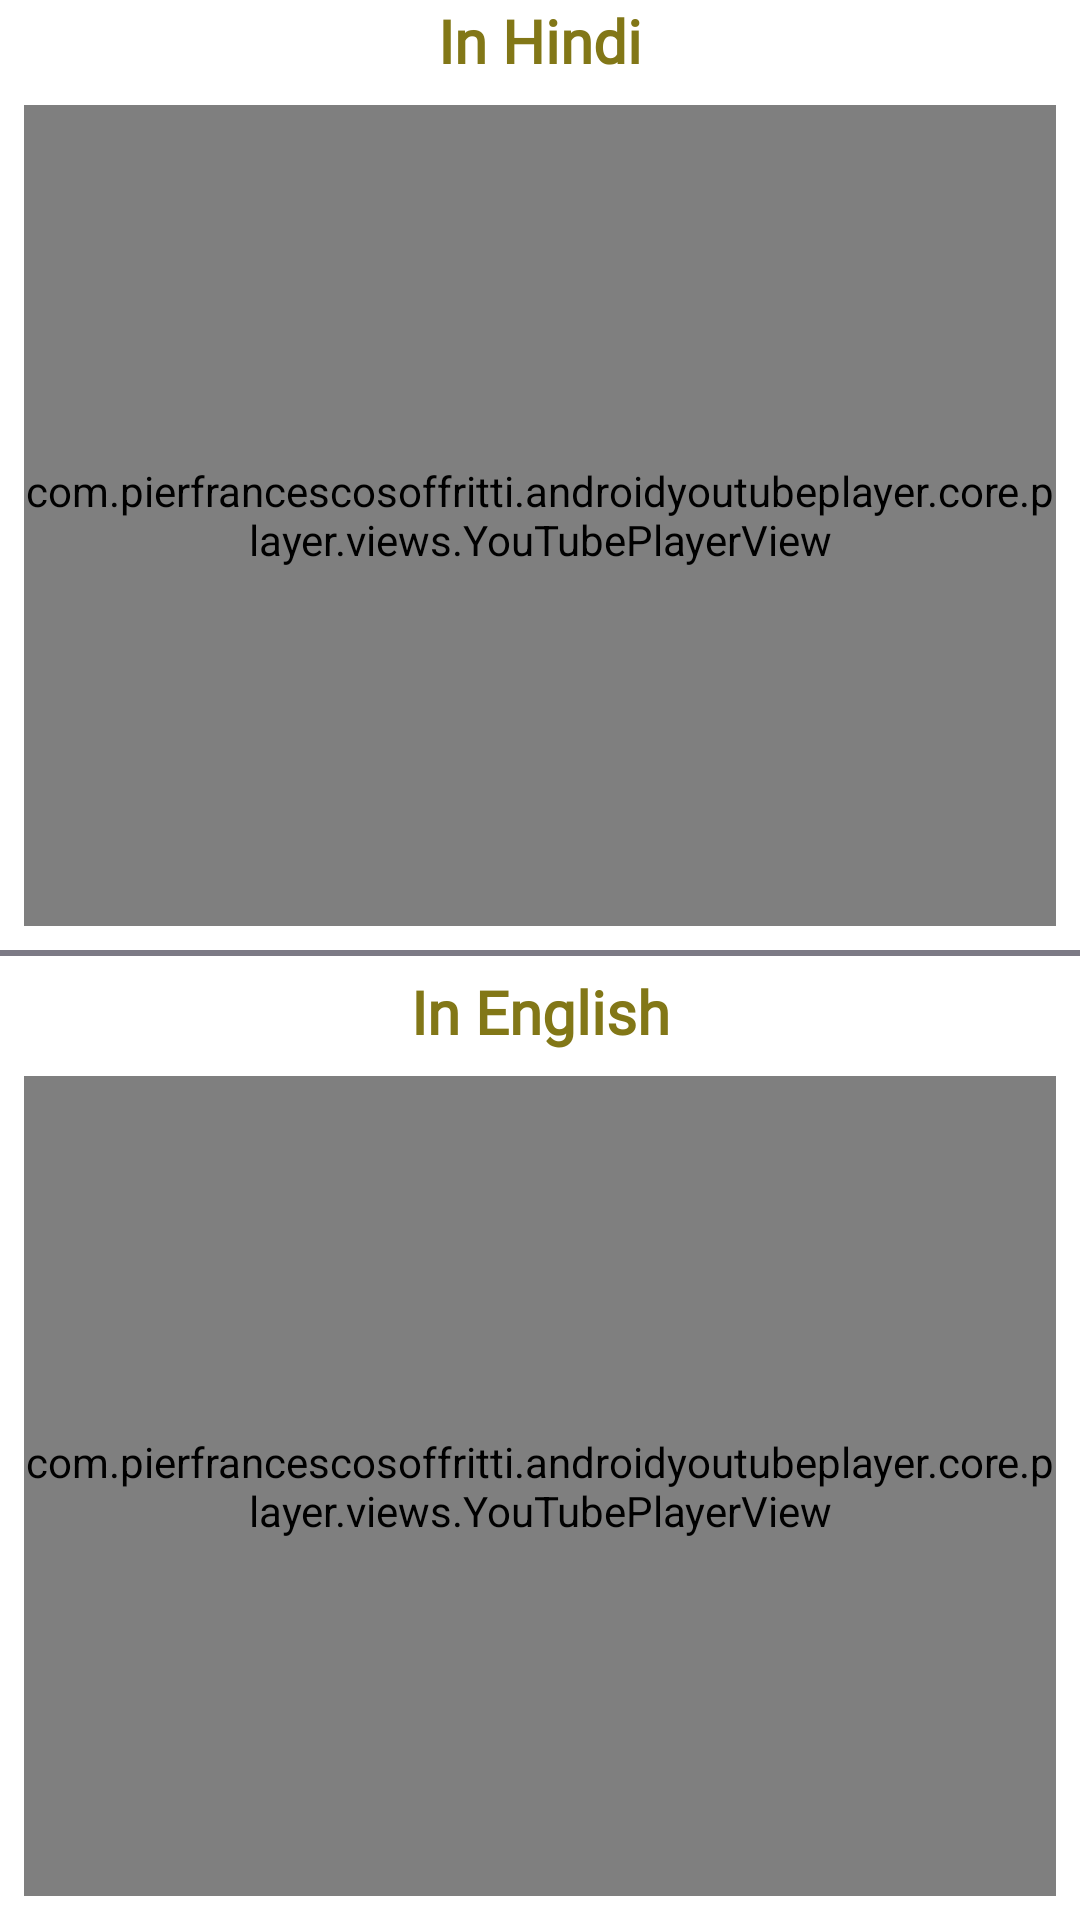

This screen was rendered from an Android layout file. Write that file and the resources it references.
<!-- AndroidManifest.xml: application theme Theme.OneClickBite -->
<!-- res/layout/activity_video_recipe_instructions.xml -->
<?xml version="1.0" encoding="utf-8"?>
<LinearLayout
    xmlns:android="http://schemas.android.com/apk/res/android"
    xmlns:app="http://schemas.android.com/apk/res-auto"
    xmlns:tools="http://schemas.android.com/tools"
    android:layout_width="match_parent"
    android:layout_height="match_parent"
    android:orientation="vertical"
    tools:context=".VideoRecipeInstructions">
        <LinearLayout
            android:layout_width="match_parent"
            android:layout_height="match_parent"
            android:layout_weight="1"
            android:orientation="vertical">

                <TextView
                    android:layout_width="match_parent"
                    android:layout_height="wrap_content"
                    android:fontFamily="@font/open_sans_semibold"
                    android:gravity="center"
                    android:text="@string/in_hindi"
                    android:textColor="#827717"
                    android:textSize="20sp"
                    android:textStyle="bold" />
                <com.pierfrancescosoffritti.androidyoutubeplayer.core.player.views.YouTubePlayerView
                    android:id="@+id/youtube_player_view"
                    android:layout_width="match_parent"
                    android:layout_height="match_parent"
                    app:autoPlay="false"
                    app:enableAutomaticInitialization="true"
                    android:layout_margin="8dp" />
        </LinearLayout>

        <View
            android:layout_width="match_parent"
            android:layout_height="2dp"
            android:layout_marginBottom="5dp"
            android:background="@color/white"
            android:backgroundTint="#7C7A85" />


        <LinearLayout
            android:layout_width="match_parent"
            android:layout_height="match_parent"
            android:layout_weight="1"
            android:orientation="vertical">

                <TextView
                    android:layout_width="match_parent"
                    android:layout_height="wrap_content"
                    android:fontFamily="@font/open_sans_semibold"
                    android:gravity="center"
                    android:text="@string/in_english"
                    android:textColor="#827717"
                    android:textSize="20sp"
                    android:textStyle="bold" />
                <com.pierfrancescosoffritti.androidyoutubeplayer.core.player.views.YouTubePlayerView
                    android:id="@+id/youtube_player_view_English"
                    android:layout_width="match_parent"
                    android:layout_height="match_parent"
                    app:autoPlay="false"
                    app:enableAutomaticInitialization="true"
                    android:layout_margin="8dp" />
        </LinearLayout>
</LinearLayout>
<!-- resources referenced by this layout -->
<resources>
  <color name="white">#FFFFFFFF</color>
  <string name="in_english">In English</string>
  <string name="in_hindi">In Hindi</string>
  <style name="Theme.OneClickBite" parent="Theme.MaterialComponents.DayNight.NoActionBar">
          
          <item name="colorPrimary">@color/purple_500</item>
          <item name="colorPrimaryVariant">@color/purple_700</item>
          <item name="colorOnPrimary">@color/white</item>
          
          <item name="colorSecondary">@color/teal_200</item>
          <item name="colorSecondaryVariant">@color/teal_700</item>
          <item name="colorOnSecondary">@color/black</item>
          
          <item name="android:statusBarColor">?attr/colorOnPrimary</item>
          
      </style>
  <color name="purple_500">#FF6200EE</color>
  <color name="purple_700">#FF3700B3</color>
  <color name="teal_200">#FF03DAC5</color>
  <color name="teal_700">#FF018786</color>
  <color name="black">#FF000000</color>
</resources>
